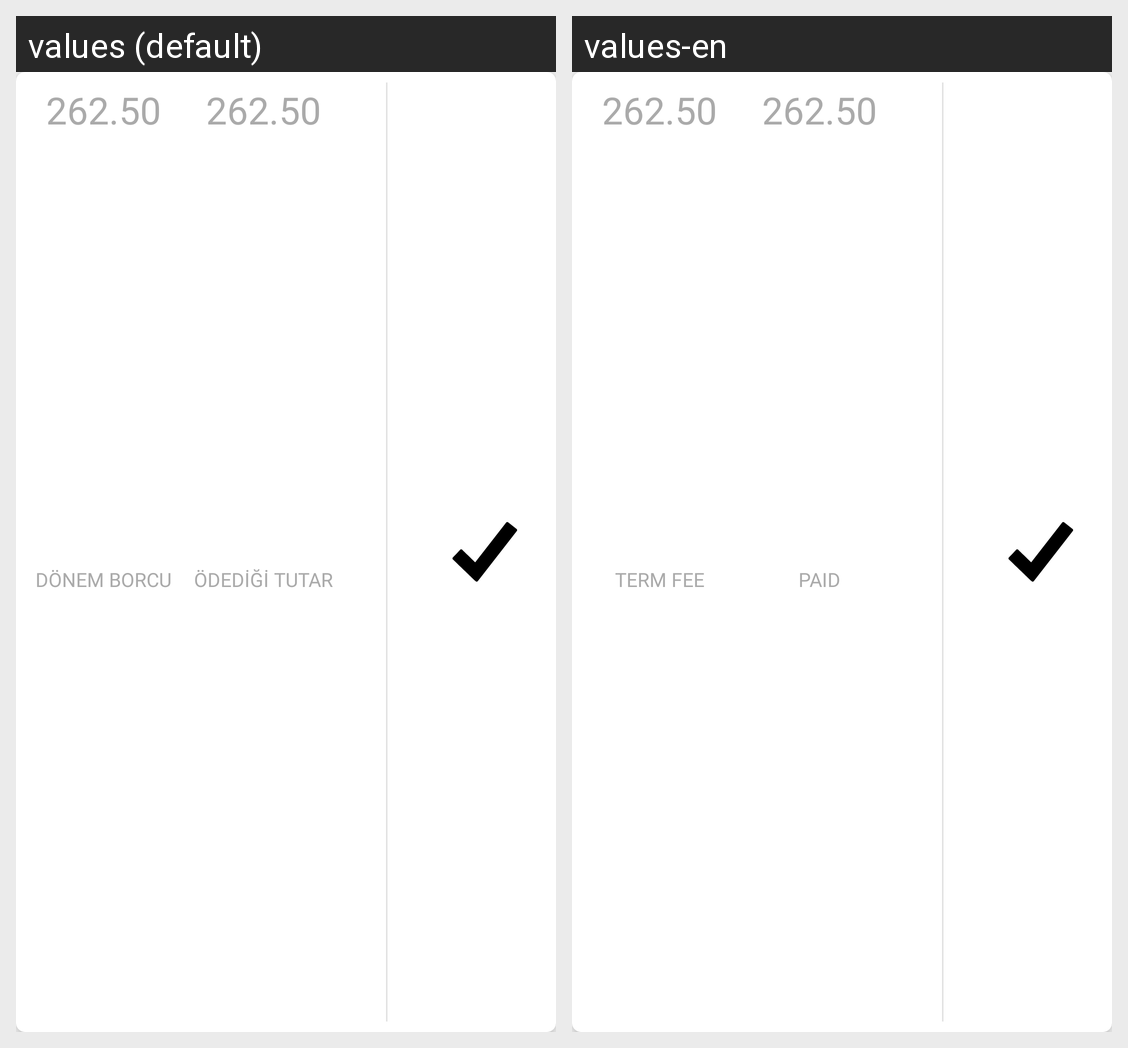

Locale-by-locale string values for the Android screen shown in this grid:
Android screen res/layout/cardview_feestatus.xml rendered under 2 locales, left to right: values (default), values-en. Device: Nexus 5 (rendered at 1080×1920; each locale shown at half size, 540×960, under a caption strip naming it); theme AppTheme.
Strings drawn on this screen, with the default value and each locale's value (text and hints the layout hard-codes, and strings that could not be matched under every locale, appear in the picture but are not listed):

submenu_fee_status_term_fee
  values: DÖNEM BORCU
  values-en: TERM FEE

submenu_fee_status_paid_amount
  values: ÖDEDİĞİ TUTAR
  values-en: PAID
